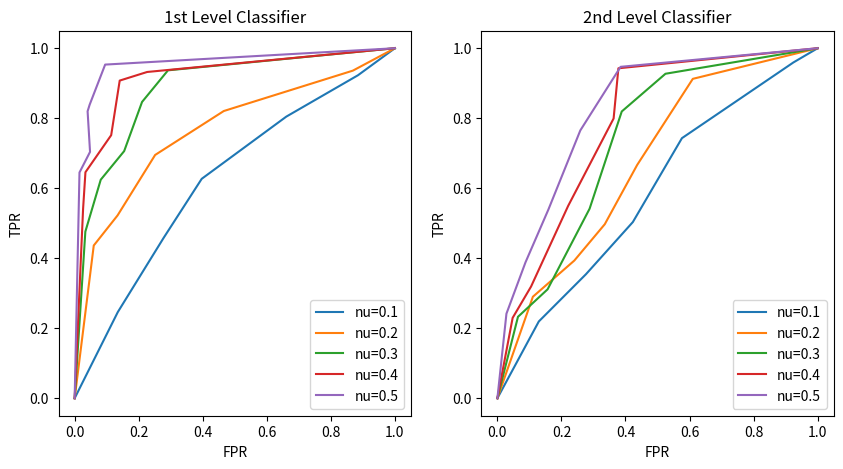

Generate this figure with matplotlib:
import matplotlib
matplotlib.use('Agg')
import matplotlib.pyplot as plt

# alphas = [0.1, 0.3, 0.5, 0.7, 0.9]
# TPRs1 = [
#     [1, 0.99, 0.828, 0.556, 0.263],
#     [1, 0.989, 0.827, 0.424, 0.28],
#     [1, .993, .771, .579, .281],
#     [1, .991, .717, .473, .276],
#     [1, .97, .686, .5, .318]
# ]
# FPRs1 = [
#     [0.165, 0.018, 0.006, 0.008, 0.004],
#     [0.17, 0.015, 0.007, 0.006, 0.003],
#     [.16, .015, .014, .005, .007],
#     [.104, .004, .01, .007, 0],
#     [.127, .023, .004, .013, 0]
# ]
#
# TPRs2 = [
#     [1, 1, .867, .655, .346],
#     [1, 1, .833, .357, .085],
#     [1, 1, .770, .188, .048],
#     [1, 1, .832, .090, .028],
#     [1, 1, 1, .215, .015]
# ]
# FPRs2 = [
#     [.376, .064, .008, 0, 0],
#     [.386, .076, .001, 0, 0],
#     [.357, .108, .014, 0, 0],
#     [.352, .146, .040, .047, .012],
#     [.346, .111, .059, .080, 0]
# ]

news = [0.1, 0.2, 0.3, 0.4, 0.5]
TPRs1 = [
    [1, .92279, .80455, .62685, .45796, .24602, 0],
    [1, .93594, .82058, .69506, .5223, .43642, 0],
    [1, .93685, .84652, .70603, .62435, .47604, 0],
    [1, .93213, .90753, .75155, .64573, .54155, 0],
    [1, .95324, .83864, .81978, .70387, .64501, 0]
]
FPRs1 = [
    [1, .88467, .6608, .39672, .27765, .13462, 0],
    [1, .86863, .46568, .2513, .13393, .05964, 0],
    [1, .29144, .21043, .15455, .08145, .03337, 0],
    [1, .22631, .14066, .11403, .03365, .02634, 0],
    [1, .09523, .0468, .04038, .04803, .01506, 0]
]

TPRs2 = [
    [1, .95929, .74302, .50336, .3542, .21931, 0],
    [1, .9125, .66634, .49714, .39335, .28995, 0],
    [1, .92706, .81929, .5414, .31112, .23265, 0],
    [1, .94269, .79923, .5492, .31905, .22964, 0],
    [1, .94684, .76514, .53916, .38837, .24153, 0]
]
FPRs2 = [
    [1, .92419, .57625, .42301, .27645, .12931, 0],
    [1, .6102, .43635, .33531, .24025, .1108, 0],
    [1, .52485, .38833, .28789, .15674, .0643, 0],
    [1, .37787, .3629, .22079, .10512, .04764, 0],
    [1, .3846, .25892, .15929, .0878, .02825, 0]
]

figure = plt.figure(figsize=(10, 5), dpi=100)
plt.subplot(1, 2, 1)
for i in range(5):
    plt.plot(FPRs1[i], TPRs1[i], label="nu=%.1f" % news[i])
plt.title("1st Level Classifier")
plt.legend()
plt.xlabel("FPR")
plt.ylabel("TPR")

plt.subplot(1, 2, 2)
for i in range(5):
    plt.plot(FPRs2[i], TPRs2[i], label="nu=%.1f" % news[i])
plt.title("2nd Level Classifier")
plt.legend()
plt.xlabel("FPR")
plt.ylabel("TPR")

figure.savefig("ROC-alpha.png")
